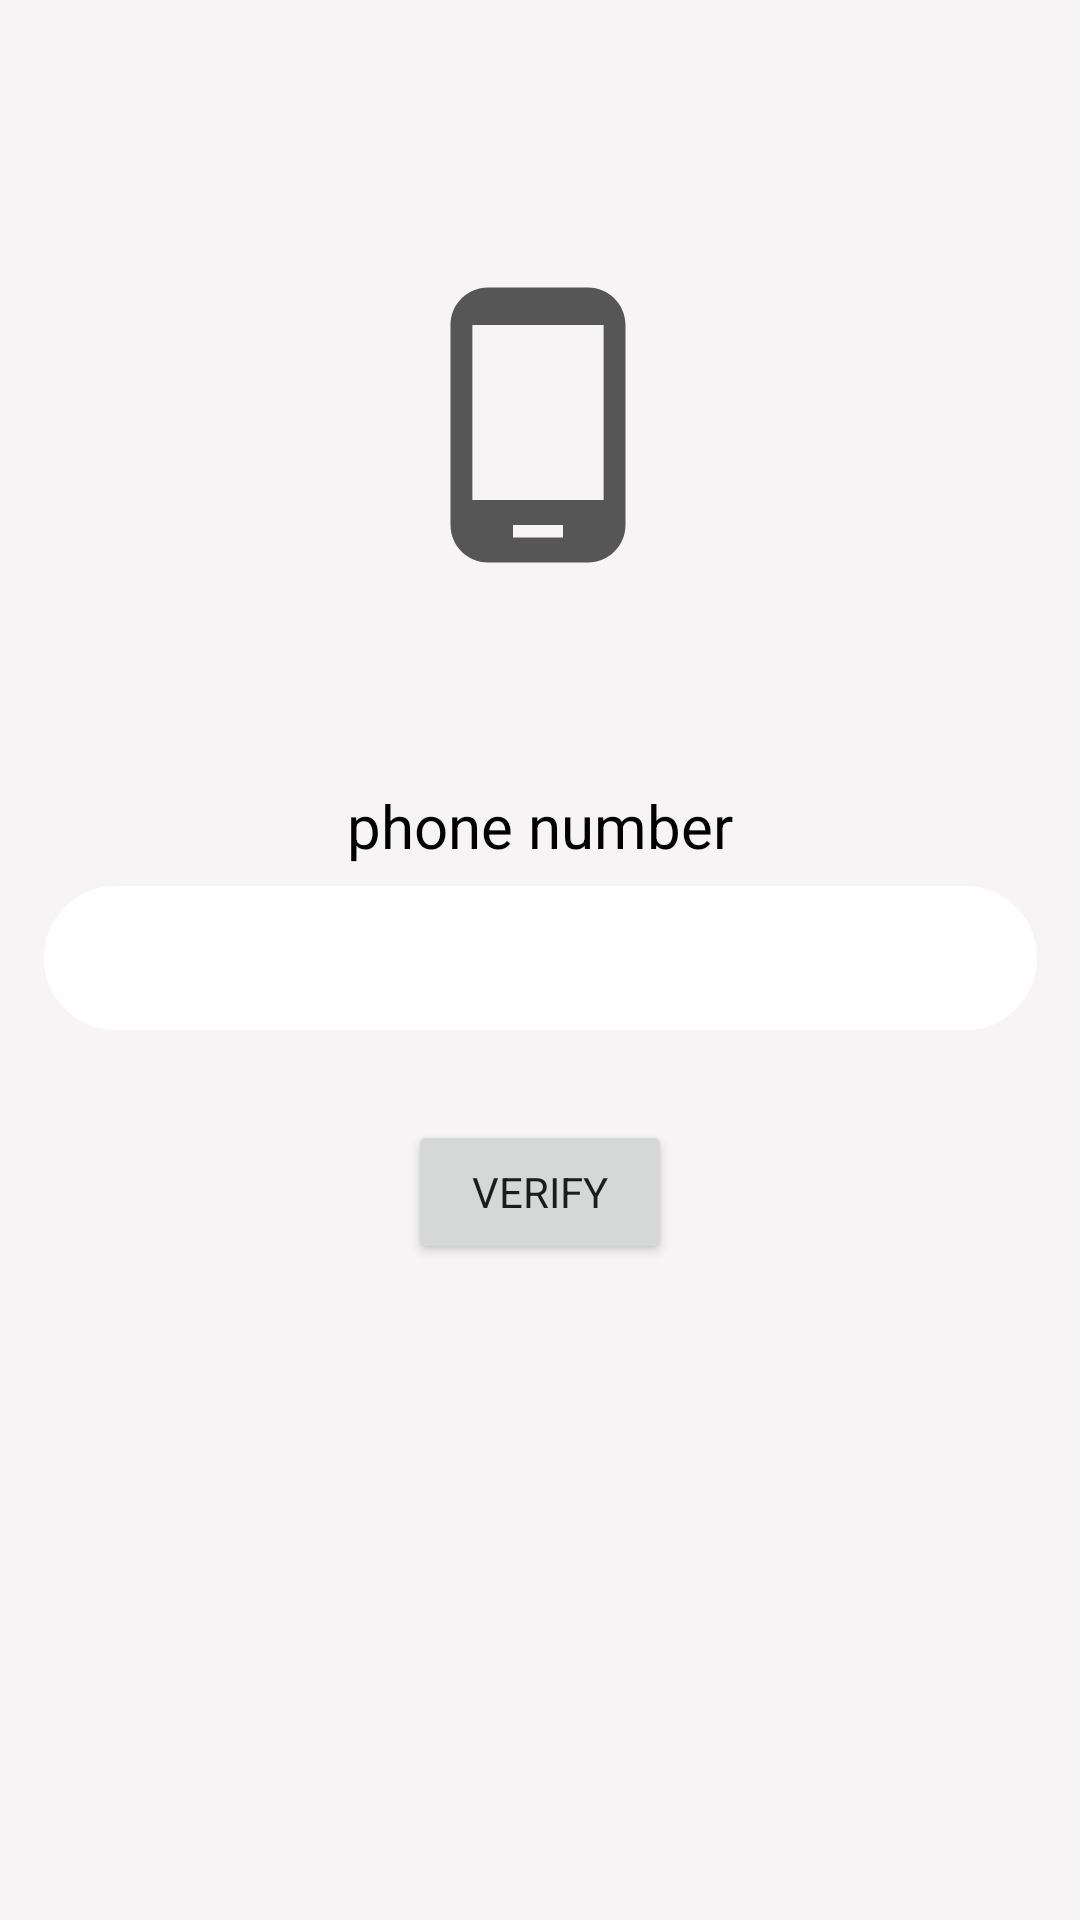

Reconstruct the res/layout file that produces this screen, plus the resources it refers to.
<!-- AndroidManifest.xml: application theme Theme.Biogram -->
<!-- res/layout/activity_login.xml -->
<?xml version="1.0" encoding="utf-8"?>
<androidx.constraintlayout.widget.ConstraintLayout xmlns:android="http://schemas.android.com/apk/res/android"
    xmlns:app="http://schemas.android.com/apk/res-auto"
    xmlns:tools="http://schemas.android.com/tools"
    android:layout_width="match_parent"
    android:layout_height="match_parent"
    android:background="@color/colorGray"
    tools:context=".login">


    <ImageView
        android:id="@+id/imageView"
        android:layout_width="100dp"
        android:layout_height="150dp"
        app:layout_constraintBottom_toBottomOf="parent"
        app:layout_constraintEnd_toEndOf="parent"
        app:layout_constraintHorizontal_bias="0.498"
        app:layout_constraintStart_toStartOf="parent"
        app:layout_constraintTop_toTopOf="parent"
        app:layout_constraintVertical_bias="0.136"
        app:srcCompat="@drawable/phone_android" />

    <TextView
        android:id="@+id/textView"
        android:layout_width="wrap_content"
        android:layout_height="wrap_content"
        android:text="phone number"
        android:textColor="#000000"
        android:textSize="20sp"
        app:layout_constraintBottom_toBottomOf="parent"
        app:layout_constraintEnd_toEndOf="parent"
        app:layout_constraintStart_toStartOf="parent"
        app:layout_constraintTop_toTopOf="parent"
        app:layout_constraintVertical_bias="0.427" />


    <EditText
        android:id="@+id/phonenum"
        android:layout_width="333dp"
        android:layout_height="50dp"
        android:background="@drawable/rounded_edit_text"
        android:ems="10"
        android:gravity="center"
        android:inputType="phone"
        app:layout_constraintBottom_toBottomOf="parent"
        app:layout_constraintEnd_toEndOf="parent"
        app:layout_constraintHorizontal_bias="0.5"
        app:layout_constraintStart_toStartOf="parent"
        app:layout_constraintTop_toTopOf="parent"
        app:layout_constraintVertical_bias="0.499"

        />
    <Button
        android:id="@+id/verify"
        android:layout_width="wrap_content"
        android:layout_height="wrap_content"
        android:layout_marginTop="29dp"
        android:text="verify"
        app:layout_constraintBottom_toBottomOf="parent"
        app:layout_constraintEnd_toEndOf="parent"
        app:layout_constraintHorizontal_bias="0.5"
        app:layout_constraintStart_toStartOf="parent"
        app:layout_constraintTop_toBottomOf="@+id/phonenum"
        app:layout_constraintVertical_bias="0.0" />

    <EditText
        android:id="@+id/otp"
        android:layout_width="333dp"
        android:layout_height="50dp"
        android:ems="10"
        android:inputType="phone"
        android:visibility="gone"
        app:layout_constraintBottom_toBottomOf="parent"
        app:layout_constraintEnd_toEndOf="parent"
        app:layout_constraintHorizontal_bias="0.5"
        app:layout_constraintStart_toStartOf="parent"
        app:layout_constraintTop_toTopOf="parent" />

    <Button
        android:id="@+id/submit"
        android:layout_width="wrap_content"
        android:layout_height="wrap_content"
        android:layout_marginTop="29dp"
        android:text="submit"
        android:visibility="gone"
        app:layout_constraintBottom_toBottomOf="parent"
        app:layout_constraintEnd_toEndOf="parent"
        app:layout_constraintHorizontal_bias="0.5"
        app:layout_constraintStart_toStartOf="parent"
        app:layout_constraintTop_toBottomOf="@+id/phonenum"
        app:layout_constraintVertical_bias="0.016" />

    <Button
        android:id="@+id/resend"
        android:layout_width="50dp"
        android:layout_height="50dp"
        android:foreground="@drawable/resendic"
        android:visibility="gone"
        app:layout_constraintBottom_toBottomOf="parent"
        app:layout_constraintEnd_toEndOf="parent"
        app:layout_constraintHorizontal_bias="0.955"
        app:layout_constraintStart_toStartOf="parent"
        app:layout_constraintTop_toTopOf="parent"
        app:layout_constraintVertical_bias="0.601" />
</androidx.constraintlayout.widget.ConstraintLayout>
<!-- resources referenced by this layout -->
<resources>
  <color name="colorGray">#f7f4f6</color>
  <!-- drawable phone_android (drawable) -->
  <vector android:height="50dp" android:tint="#555655"
      android:viewportHeight="24" android:viewportWidth="24"
      android:width="50dp" xmlns:android="http://schemas.android.com/apk/res/android">
      <path android:fillColor="@android:color/white" android:pathData="M16,1L8,1C6.34,1 5,2.34 5,4v16c0,1.66 1.34,3 3,3h8c1.66,0 3,-1.34 3,-3L19,4c0,-1.66 -1.34,-3 -3,-3zM14,21h-4v-1h4v1zM17.25,18L6.75,18L6.75,4h10.5v14z"/>
  </vector>
  <!-- drawable rounded_edit_text (drawable) -->
  <?xml version="1.0" encoding="utf-8"?>
  <shape xmlns:android="http://schemas.android.com/apk/res/android"
      android:shape="rectangle" android:padding="10dp">
      <solid android:color="#FFFFFF"/>
      <corners
          android:bottomRightRadius="50dp"
          android:bottomLeftRadius="50dp"
          android:topLeftRadius="50dp"
          android:topRightRadius="50dp"/>
      <stroke
          android:width="1dip"
          android:color="@color/colorGray" />
  </shape>
  <style name="Theme.Biogram" parent="Theme.MaterialComponents.DayNight.NoActionBar">
          
          <item name="colorPrimary">@color/black</item>
          <item name="colorPrimaryVariant">#ffffff</item>
          <item name="colorOnPrimary">#BE6B6B</item>
          
          <item name="colorSecondary">@color/teal_200</item>
          <item name="colorSecondaryVariant">@color/teal_700</item>
          <item name="fontFamily">@font/roboto_light</item>
          <item name="colorOnSecondary">@color/black</item>
          
          <item name="android:statusBarColor" tools:targetApi="l">?attr/colorPrimaryVariant</item>
          
          <item name="android:windowLightStatusBar">true</item>
  
      </style>
  <color name="black">#FF000000</color>
  <color name="teal_200">#FF03DAC5</color>
  <color name="teal_700">#FF018786</color>
</resources>
